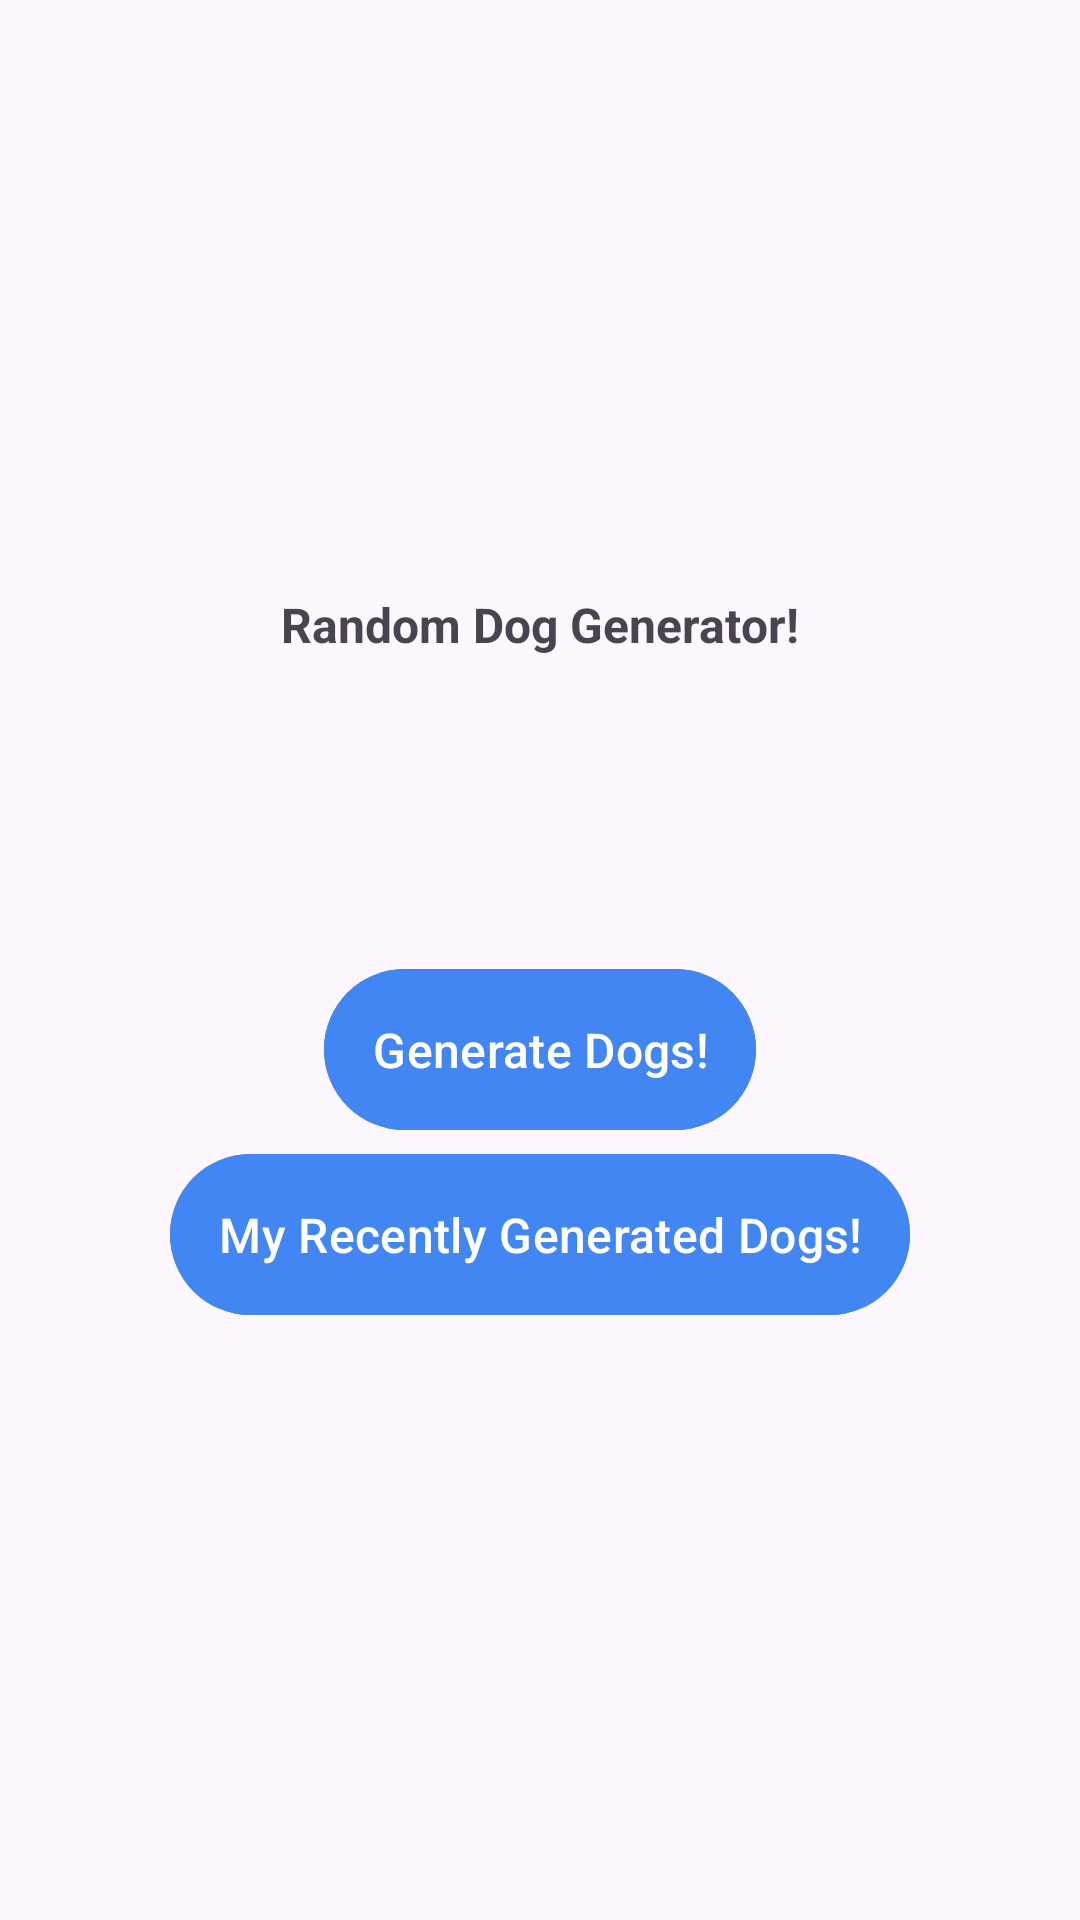

Reconstruct the res/layout file that produces this screen, plus the resources it refers to.
<!-- AndroidManifest.xml: activity theme Base.Theme.SimpleViralGamesTask.NoActionBar -->
<!-- res/layout/activity_main.xml -->
<?xml version="1.0" encoding="utf-8"?>
<LinearLayout xmlns:android="http://schemas.android.com/apk/res/android"
    android:layout_width="match_parent"
    android:layout_height="match_parent"
    android:gravity="center"
    android:orientation="vertical">

    <TextView
        android:text="@string/random_dog_generator"
        android:layout_gravity="center"
        android:textStyle="bold"
        android:layout_marginBottom="100dp"
        android:textSize="16sp"
        android:layout_width="wrap_content"
        android:layout_height="wrap_content"/>
    <Button
        android:id="@+id/btnGenerateDogs"
        android:layout_width="wrap_content"
        android:layout_height="wrap_content"
        android:backgroundTint="@color/button_color"
        android:padding="16dp"
        android:text="@string/generate_dogs"
        android:textSize="16sp" />

    <Button
        android:id="@+id/btnMyGeneratedDogs"
        android:layout_width="wrap_content"
        android:layout_height="wrap_content"
        android:backgroundTint="@color/button_color"
        android:padding="16dp"
        android:text="@string/my_recently_generated_dogs"
        android:textSize="16sp" />
</LinearLayout>
<!-- resources referenced by this layout -->
<resources>
  <color name="button_color">#4286f4</color>
  <string name="generate_dogs">Generate Dogs!</string>
  <string name="my_recently_generated_dogs">My Recently Generated Dogs!</string>
  <string name="random_dog_generator">Random Dog Generator!</string>
  <style name="Base.Theme.SimpleViralGamesTask.NoActionBar" parent="Theme.Material3.DayNight.NoActionBar">
          
          <item name="colorPrimary">@color/button_color</item>
      </style>
</resources>
